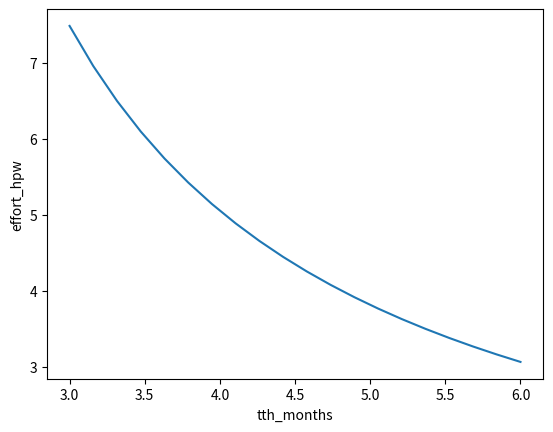

Write the Python code that produced this figure.
""" your boss comes to you and tells you that we need to hire one more person in the
team, and he wants to know from you how much of your bandwidth that it will take,
in hours/week.

You ask him, when do you need them hired by? and how confident do you need me to be?
He responds --- aaah, 6 months, and 90% confident

you worked out an equation that relates the effort E (hrs/week) to the time to hire
T (weeks) and confidence P.  You defined several parameters as assumptions

E = (xi*ei)/(T-th)*log(1-P)/log(1-x)

xi = # of interviews / # CVs
x  = # of hires / # of CVs
th = time in weeks to convert one CV to a hire
ei = effort for a single interview in hrs
"""
import matplotlib.pyplot as plt
import seaborn as sbn
import pandas as pd
import numpy as np
import math
# test
LESSON_NAME = 'Lesson 02: Numerical methods'
PARAMETERS = {
    'xi': 0.5,
    'x': 0.05,  # ~ 0.5 * 0.33 * 0.33
    'th': 4,    # weeks
    'ei': 3     # hours, including offline time and evaluation, interface w HR and boss
}


def run_lesson():
    tth_months = 6
    Npts = 20
    p = 0.9
    tth_weeks = tth_months*52/12
    hpw = effort_hpw(tth_weeks, p, **PARAMETERS)
    print('Hey boss, I\'m %.1f%% confident that I\'ll need %d hours a week to hire in %d months' %
          (p*100, hpw, tth_months))

    plot_effort(p, [tth_months-3, tth_months], Npts, PARAMETERS)

    print('congratulations! \n you have completed %s' % LESSON_NAME)


def effort_hpw(tth, p, **kwargs):
    xi = kwargs['xi']
    x = kwargs['x']
    ei = kwargs['ei']
    th = kwargs['th']

    #our main equation E = (xi * ei) / (T - th) * log(1 - P) / log(1 - x)
    hpw = (xi*ei) / (tth - th) * math.log(1 - p) / math.log(1 - x)

    return hpw


def plot_effort(p, tth_range, Npts, kwargs):
    x = np.linspace(tth_range[0], tth_range[1], Npts)
    y = [effort_hpw(m * 52 / 12, p, **PARAMETERS) for m in x]
    data = pd.DataFrame({'tth_months': x, 'effort_hpw': y})

    sbn.lineplot(data, x='tth_months', y='effort_hpw')
    plt.show()


if __name__ == "__main__":
    run_lesson()